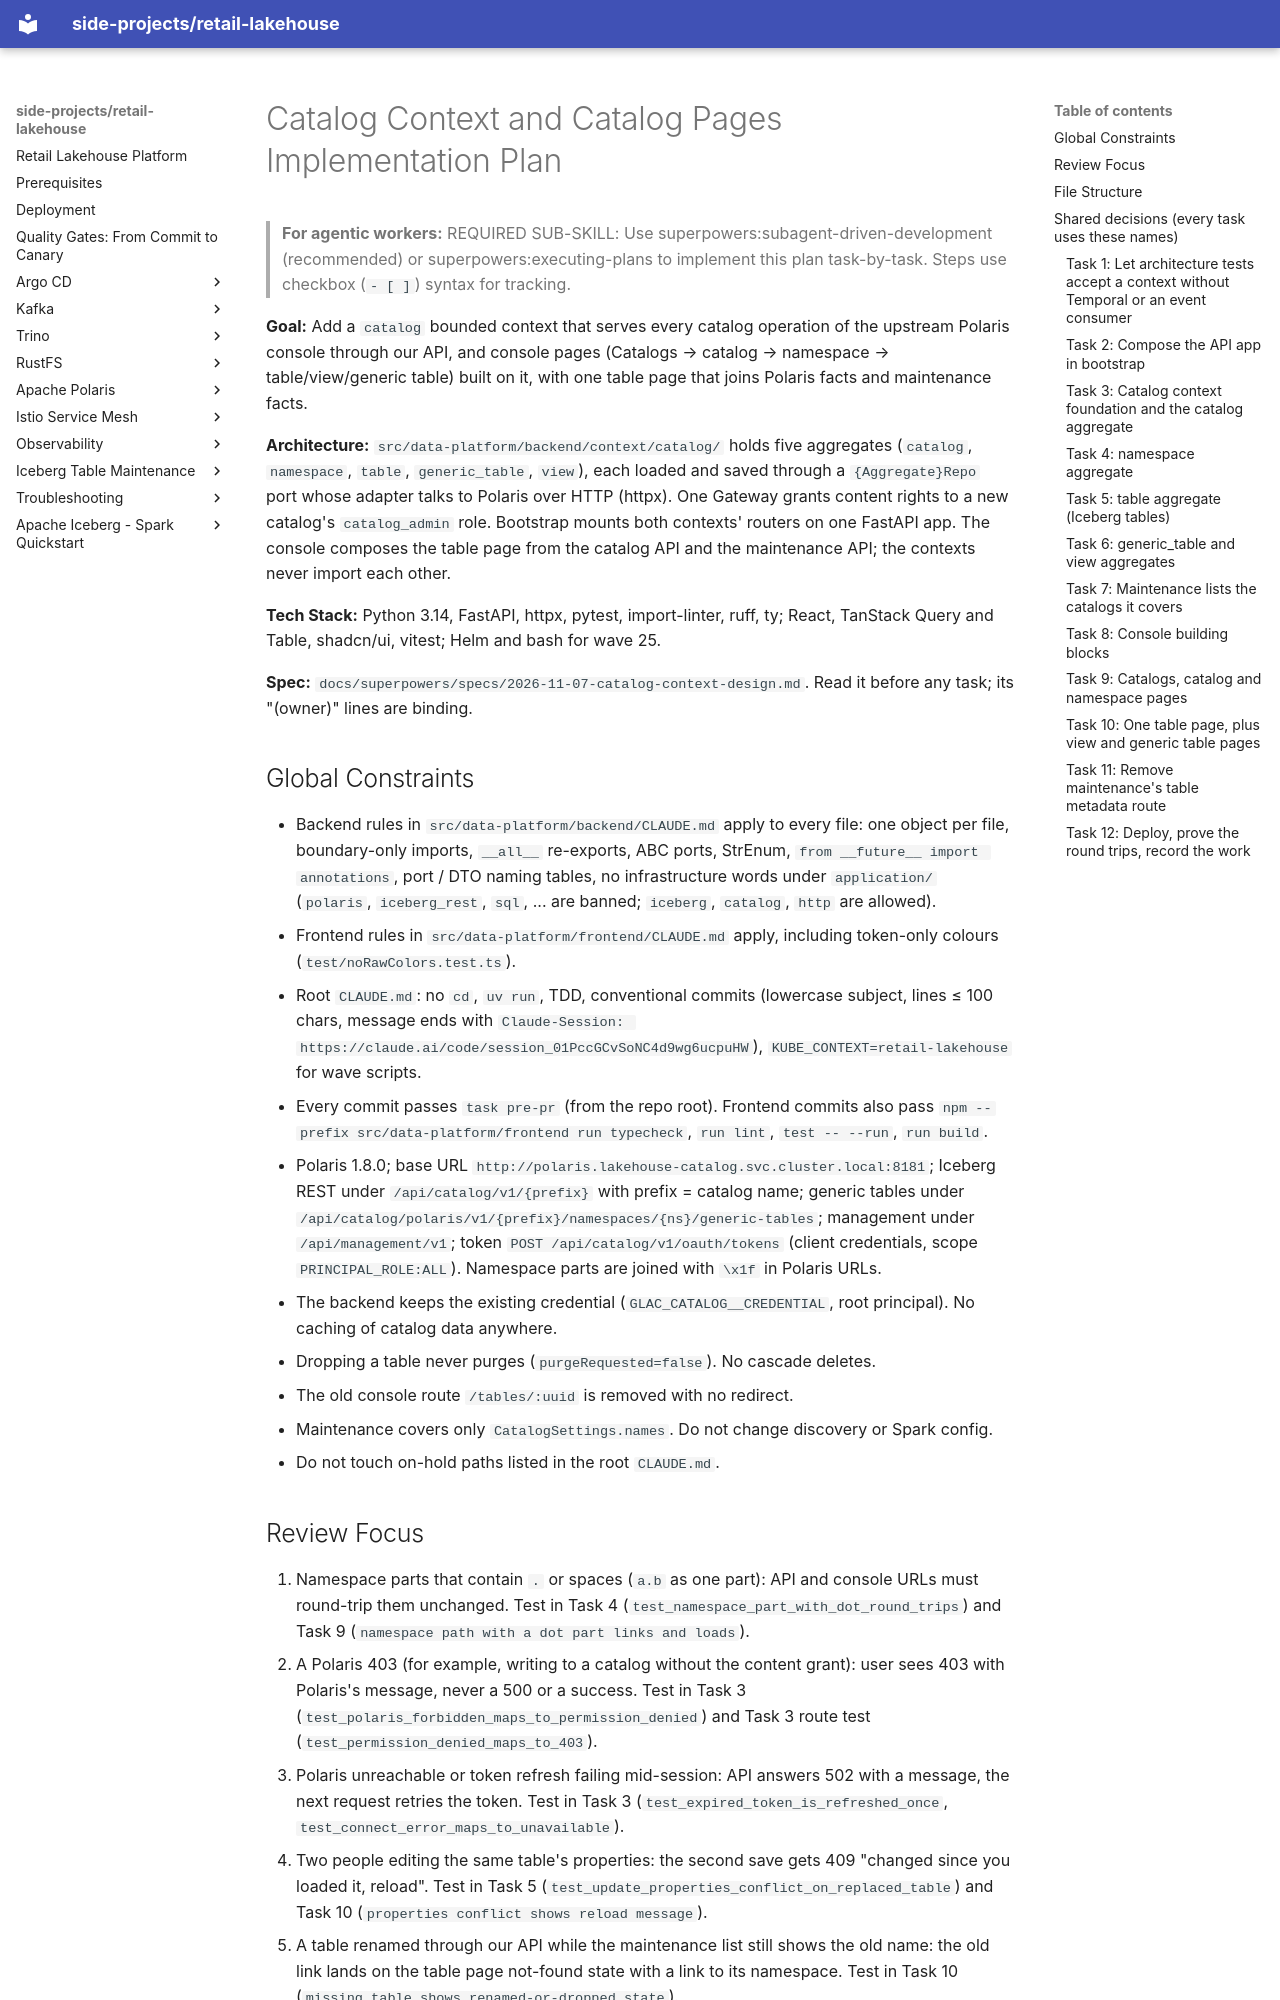

repository: kuanchoulai10/retail-lakehouse · page: superpowers/plans/2026-11-07-catalog-context/index.html · generator: mkdocs

# Catalog Context and Catalog Pages Implementation Plan

> **For agentic workers:** REQUIRED SUB-SKILL: Use superpowers:subagent-driven-development (recommended) or superpowers:executing-plans to implement this plan task-by-task. Steps use checkbox (`- [ ]`) syntax for tracking.

**Goal:** Add a `catalog` bounded context that serves every catalog operation of the upstream Polaris console through our API, and console pages (Catalogs → catalog → namespace → table/view/generic table) built on it, with one table page that joins Polaris facts and maintenance facts.

**Architecture:** `src/data-platform/backend/context/catalog/` holds five aggregates (`catalog`, `namespace`, `table`, `generic_table`, `view`), each loaded and saved through a `{Aggregate}Repo` port whose adapter talks to Polaris over HTTP (httpx). One Gateway grants content rights to a new catalog's `catalog_admin` role. Bootstrap mounts both contexts' routers on one FastAPI app. The console composes the table page from the catalog API and the maintenance API; the contexts never import each other.

**Tech Stack:** Python 3.14, FastAPI, httpx, pytest, import-linter, ruff, ty; React, TanStack Query and Table, shadcn/ui, vitest; Helm and bash for wave 25.

**Spec:** `docs/superpowers/specs/2026-11-07-catalog-context-design.md`. Read it before any task; its "(owner)" lines are binding.

## Global Constraints

- Backend rules in `src/data-platform/backend/CLAUDE.md` apply to every file: one object per file, boundary-only imports, `__all__` re-exports, ABC ports, StrEnum, `from __future__ import annotations`, port / DTO naming tables, no infrastructure words under `application/` (`polaris`, `iceberg_rest`, `sql`, ... are banned; `iceberg`, `catalog`, `http` are allowed).
- Frontend rules in `src/data-platform/frontend/CLAUDE.md` apply, including token-only colours (`test/noRawColors.test.ts`).
- Root `CLAUDE.md`: no `cd`, `uv run`, TDD, conventional commits (lowercase subject, lines ≤ 100 chars, message ends with `Claude-Session: https://claude.ai/code/session_01PccGCvSoNC4d9wg6ucpuHW`), `KUBE_CONTEXT=retail-lakehouse` for wave scripts.
- Every commit passes `task pre-pr` (from the repo root). Frontend commits also pass `npm --prefix src/data-platform/frontend run typecheck`, `run lint`, `test -- --run`, `run build`.
- Polaris 1.8.0; base URL `http://polaris.lakehouse-catalog.svc.cluster.local:8181`; Iceberg REST under `/api/catalog/v1/{prefix}` with prefix = catalog name; generic tables under `/api/catalog/polaris/v1/{prefix}/namespaces/{ns}/generic-tables`; management under `/api/management/v1`; token `POST /api/catalog/v1/oauth/tokens` (client credentials, scope `PRINCIPAL_ROLE:ALL`). Namespace parts are joined with `\x1f` in Polaris URLs.
- The backend keeps the existing credential (`GLAC_CATALOG__CREDENTIAL`, root principal). No caching of catalog data anywhere.
- Dropping a table never purges (`purgeRequested=false`). No cascade deletes.
- The old console route `/tables/:uuid` is removed with no redirect.
- Maintenance covers only `CatalogSettings.names`. Do not change discovery or Spark config.
- Do not touch on-hold paths listed in the root `CLAUDE.md`.

## Review Focus

1. Namespace parts that contain `.` or spaces (`a.b` as one part): API and console URLs must round-trip them unchanged. Test in Task 4 (`test_namespace_part_with_dot_round_trips`) and Task 9 (`namespace path with a dot part links and loads`).
2. A Polaris 403 (for example, writing to a catalog without the content grant): user sees 403 with Polaris's message, never a 500 or a success. Test in Task 3 (`test_polaris_forbidden_maps_to_permission_denied`) and Task 3 route test (`test_permission_denied_maps_to_403`).
3. Polaris unreachable or token refresh failing mid-session: API answers 502 with a message, the next request retries the token. Test in Task 3 (`test_expired_token_is_refreshed_once`, `test_connect_error_maps_to_unavailable`).
4. Two people editing the same table's properties: the second save gets 409 "changed since you loaded it, reload". Test in Task 5 (`test_update_properties_conflict_on_replaced_table`) and Task 10 (`properties conflict shows reload message`).
5. A table renamed through our API while the maintenance list still shows the old name: the old link lands on the table page not-found state with a link to its namespace. Test in Task 10 (`missing table shows renamed-or-dropped state`).

---
